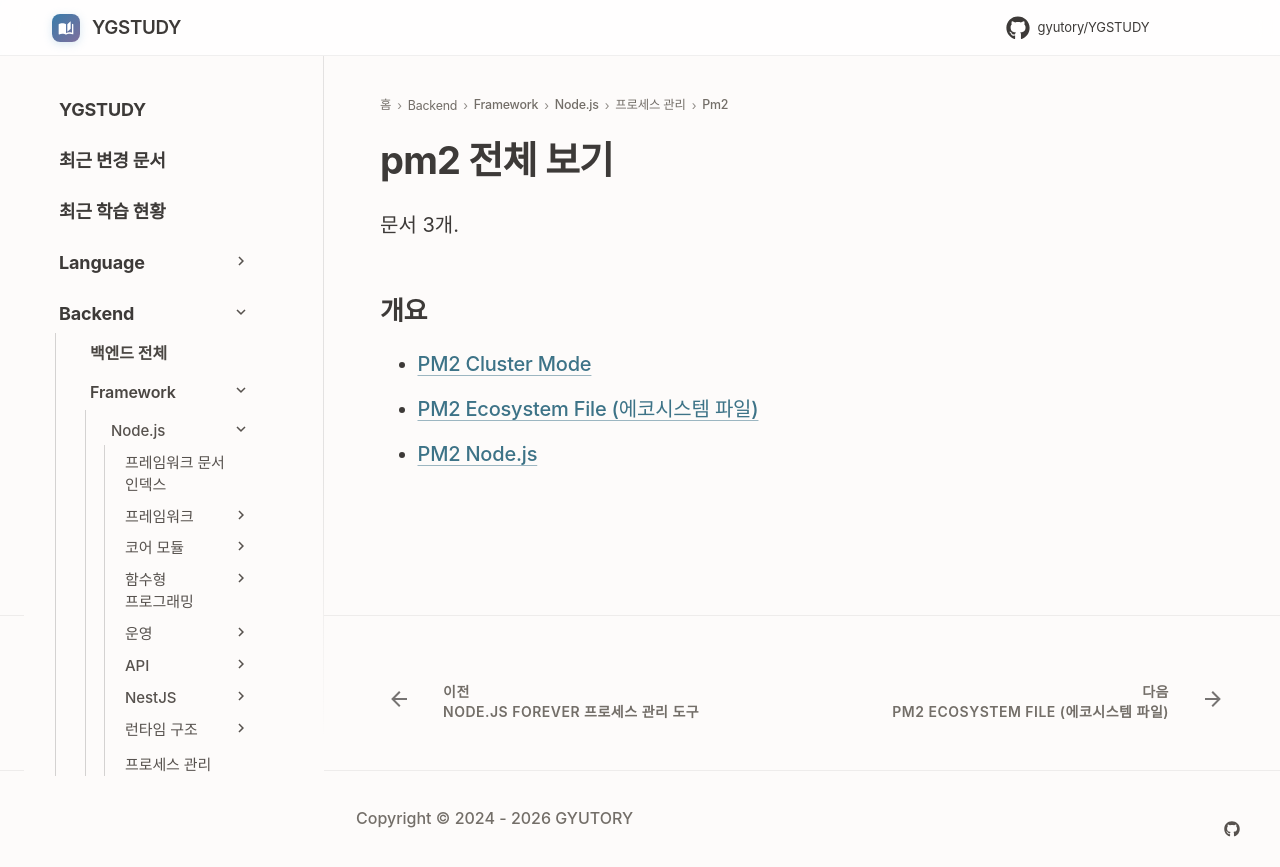

repository: GYUTORY/YGSTUDY · page: Framework/Node/Process Management Tool/pm2/index.html · generator: mkdocs

---
title: pm2 전체 보기
tags: []
hide:
  - toc
---

<!-- AUTO-SECTION-INDEX: tools/section_index.py 가 빌드마다 다시 만든다. 직접 고치지 말 것. -->

# pm2 전체 보기

문서 3개.

## 개요

- [PM2 Cluster Mode](클러스터_모드.md)
- [PM2 Ecosystem File (에코시스템 파일)](ecosystem.md)
- [PM2 Node.js](pm2.md)
